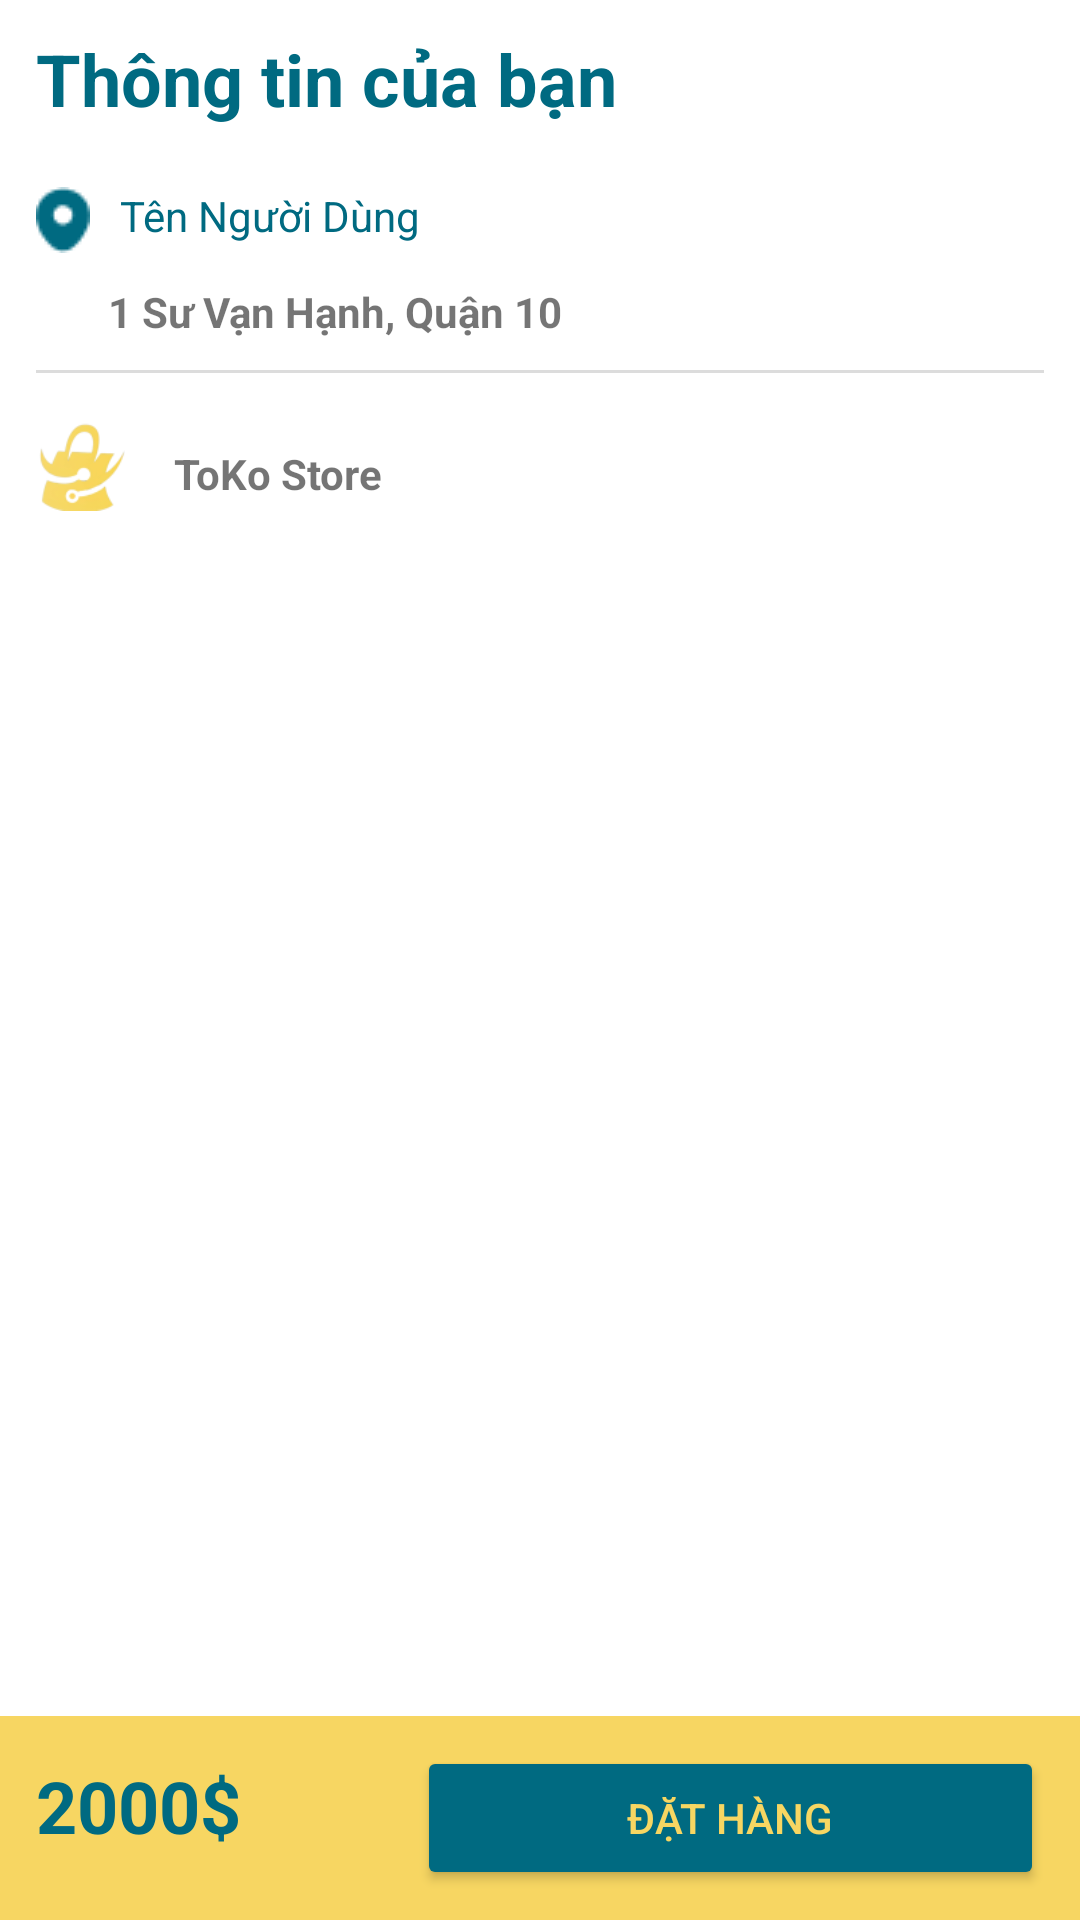

Here is an Android app screen rendered from its layout file. Give the layout XML and the strings, colors and styles it references.
<!-- AndroidManifest.xml: application theme Theme.TokoStore -->
<!-- res/layout/activity_order_detail.xml -->
<?xml version="1.0" encoding="utf-8"?>
<androidx.constraintlayout.widget.ConstraintLayout xmlns:android="http://schemas.android.com/apk/res/android"
    xmlns:app="http://schemas.android.com/apk/res-auto"
    xmlns:tools="http://schemas.android.com/tools"
    android:layout_width="match_parent"
    android:layout_height="match_parent"

    android:paddingTop="10dp"
    tools:context=".ui.OrderDetailActivity">

    <LinearLayout
        android:layout_width="match_parent"
        android:layout_height="wrap_content"
        android:orientation="vertical"
        android:paddingHorizontal="12dp"
        app:layout_constraintEnd_toEndOf="parent"
        app:layout_constraintStart_toStartOf="parent"
        app:layout_constraintTop_toTopOf="parent">

        <TextView
            android:id="@+id/order_customer_info_text"
            android:layout_width="wrap_content"
            android:layout_height="wrap_content"
            android:text="Thông tin của bạn"
            android:textColor="@color/primary"
            android:textSize="24sp"
            android:textStyle="bold" />

        <LinearLayout
            android:id="@+id/linearLayout"
            android:layout_width="wrap_content"
            android:layout_height="wrap_content"
            android:layout_marginTop="20dp"
            android:orientation="horizontal"
            app:layout_constraintStart_toStartOf="parent"
            app:layout_constraintTop_toBottomOf="@+id/order_customer_info_text">

            <ImageView
                android:id="@+id/imageView"
                android:layout_width="wrap_content"
                android:layout_height="wrap_content"
                android:layout_marginEnd="10dp"
                android:layout_weight="1"
                app:srcCompat="@drawable/ic_location" />

            <TextView
                android:id="@+id/order_customer_name"
                android:layout_width="wrap_content"
                android:layout_height="wrap_content"
                android:layout_weight="1"
                android:text="Tên Người Dùng"
                android:textColor="@color/primary" />
        </LinearLayout>

        <TextView
            android:id="@+id/order_customer_address"
            android:layout_width="wrap_content"
            android:layout_height="wrap_content"
            android:layout_marginStart="24dp"
            android:layout_marginTop="10dp"
            android:text="1 Sư Vạn Hạnh, Quận 10"
            android:textStyle="bold"
            app:layout_constraintStart_toStartOf="parent"
            app:layout_constraintTop_toBottomOf="@+id/linearLayout" />

        <ImageView
            android:id="@+id/seperate_line"
            android:layout_width="wrap_content"
            android:layout_height="wrap_content"
            android:layout_marginTop="10dp"
            app:srcCompat="@drawable/seperate_line" />

        <LinearLayout
            android:layout_width="wrap_content"
            android:layout_height="wrap_content"
            android:orientation="horizontal">

            <ImageView
                android:id="@+id/imageView3"
                android:layout_width="30dp"
                android:layout_height="30dp"
                android:layout_marginTop="16dp"
                app:srcCompat="@drawable/toko_logo" />

            <TextView
                android:id="@+id/textView5"
                android:layout_width="wrap_content"
                android:layout_height="wrap_content"
                android:layout_marginStart="16dp"
                android:layout_marginTop="24dp"
                android:text="ToKo Store"
                android:textStyle="bold"
                app:layout_constraintBottom_toBottomOf="@+id/imageView3"
                app:layout_constraintStart_toEndOf="@+id/imageView3"
                app:layout_constraintTop_toBottomOf="@+id/seperate_line"
                app:layout_constraintVertical_bias="1.0" />
        </LinearLayout>


        <androidx.recyclerview.widget.RecyclerView
            android:id="@+id/rv_order_detail"
            android:layout_width="match_parent"
            android:layout_height="wrap_content"
            android:layout_marginTop="20dp"
            android:layout_marginBottom="80dp"
            app:layout_constraintEnd_toEndOf="parent"
            app:layout_constraintHorizontal_bias="0.666"
            app:layout_constraintStart_toStartOf="parent"
            app:layout_constraintTop_toBottomOf="@+id/textView5" />
    </LinearLayout>



    <LinearLayout

        android:id="@+id/linearLayout2"
        android:layout_width="0dp"
        android:layout_height="wrap_content"
        android:background="@color/secondary"
        android:orientation="horizontal"
        android:paddingHorizontal="12dp"
        android:paddingVertical="10dp"
        android:weightSum="4"
        app:layout_constraintBottom_toBottomOf="parent"
        app:layout_constraintEnd_toEndOf="parent"
        app:layout_constraintStart_toStartOf="parent">


      

        <TextView
            android:id="@+id/order_total_price"
            android:layout_width="wrap_content"
            android:layout_height="wrap_content"
            android:layout_weight="1"
            android:text="2000$"
            android:textColor="@color/primary"
            android:textSize="24sp"
            android:textStyle="bold" />

        <Button
            android:id="@+id/order_btn"
            android:layout_width="wrap_content"
            android:layout_height="wrap_content"
            android:layout_marginStart="20dp"
            android:layout_weight="3"
            android:backgroundTint="@color/primary"
            android:text="Đặt Hàng"
            android:textColor="@color/secondary" />
    </LinearLayout>
</androidx.constraintlayout.widget.ConstraintLayout>
<!-- resources referenced by this layout -->
<resources>
  <color name="primary">#006A81</color>
  <color name="secondary">#F7D662</color>
  <!-- drawable ic_location: png bitmap (drawable, 530 bytes) -->
  <!-- drawable seperate_line: png bitmap (drawable, 136 bytes) -->
  <!-- drawable toko_logo: png bitmap (drawable, 5976 bytes) -->
  <style name="Theme.TokoStore" parent="Theme.MaterialComponents.Light.DarkActionBar">
          
          <item name="colorPrimary">@color/purple_500</item>
          <item name="colorPrimaryVariant">@color/purple_700</item>
          <item name="colorOnPrimary">@color/white</item>
          
          <item name="colorSecondary">@color/teal_200</item>
          <item name="colorSecondaryVariant">@color/teal_700</item>
          <item name="colorOnSecondary">@color/black</item>
          
          <item name="android:statusBarColor">@color/primary</item>
          
      </style>
  <color name="purple_500">#FF6200EE</color>
  <color name="purple_700">#FF3700B3</color>
  <color name="white">#FFFFFFFF</color>
  <color name="teal_200">#FF03DAC5</color>
  <color name="teal_700">#FF018786</color>
  <color name="black">#FF000000</color>
</resources>
